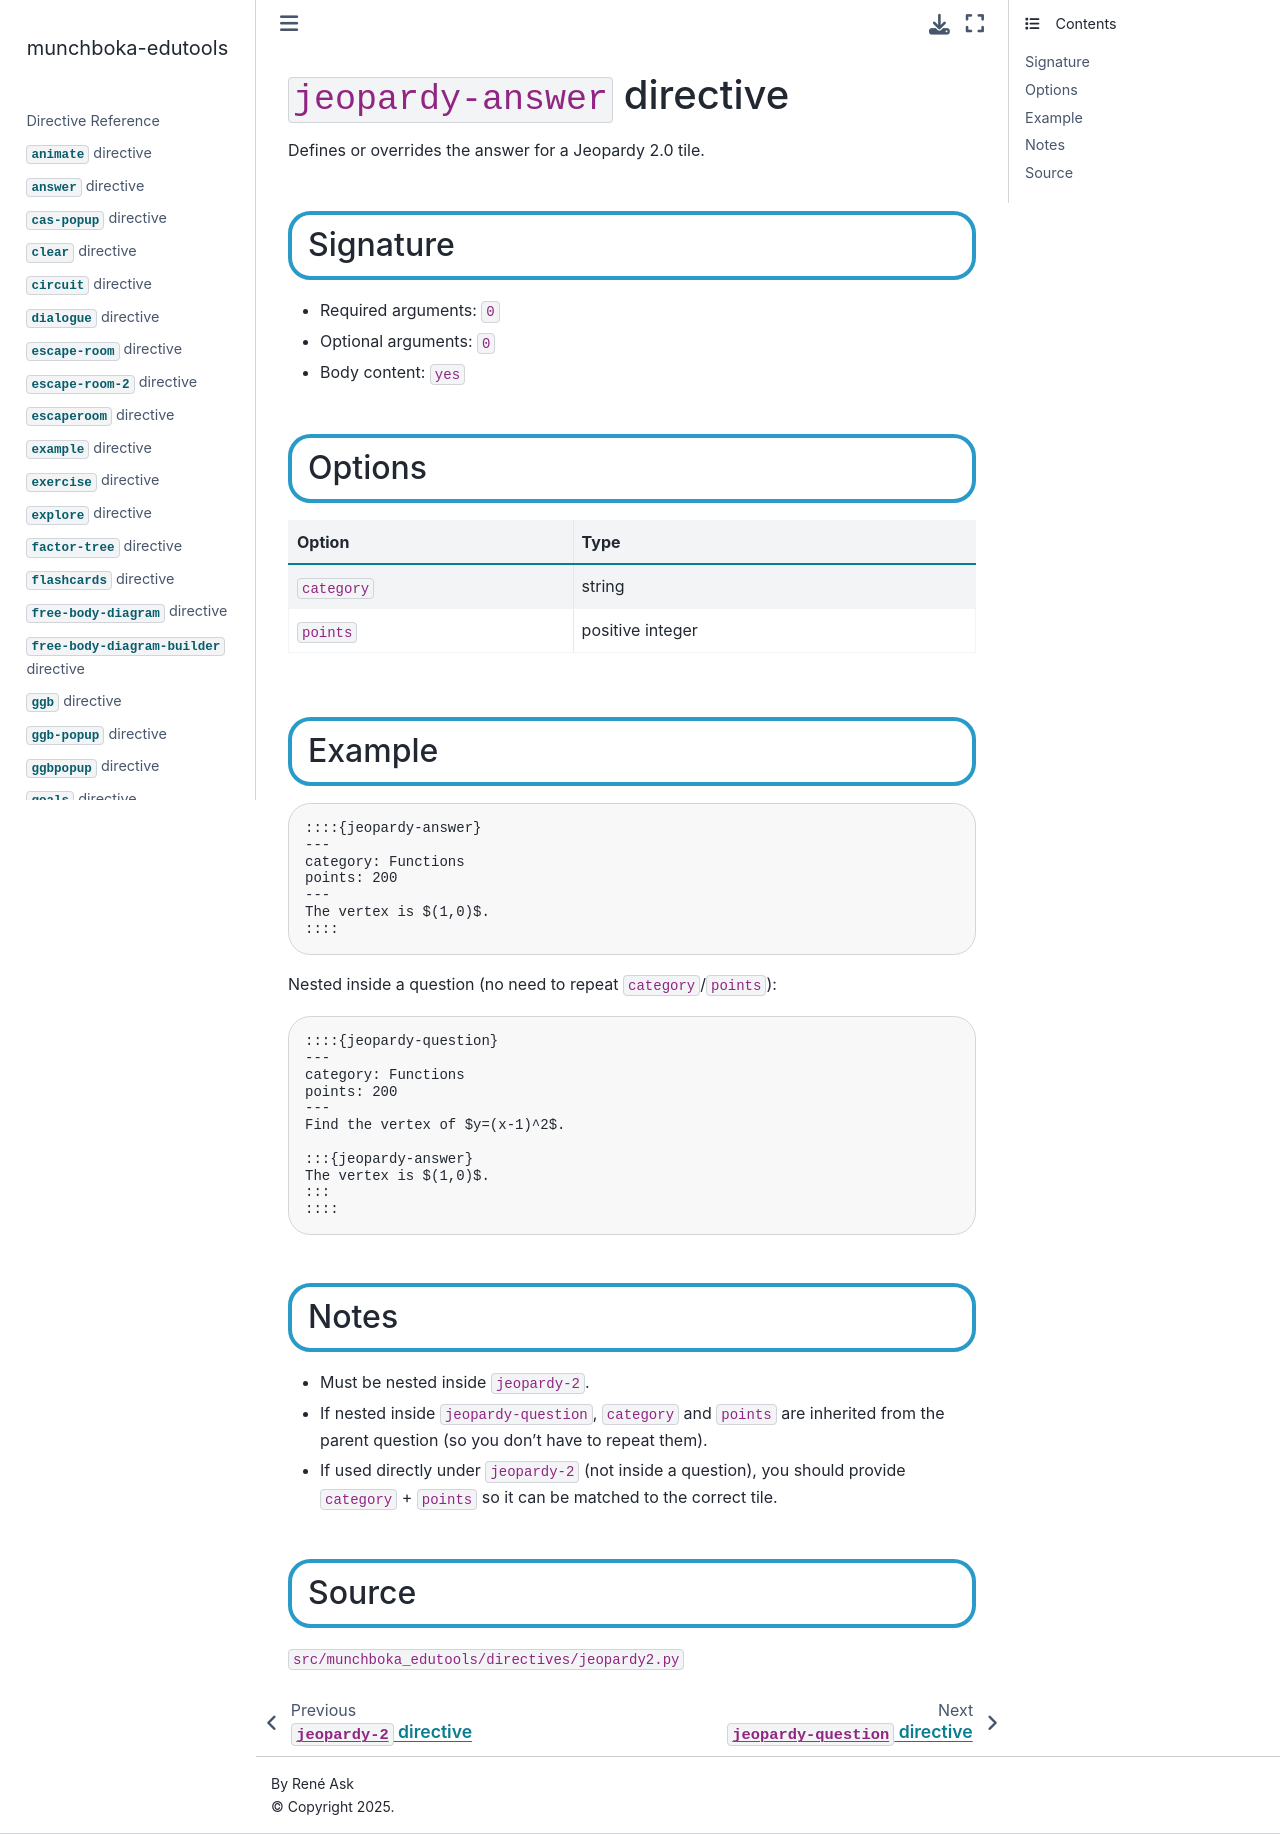

repository: reneaas/munchboka-edutools · page: docs/jeopardy-answer.html · generator: jekyll

# `jeopardy-answer` directive

Defines or overrides the answer for a Jeopardy 2.0 tile.

## Signature

- Required arguments: `0`
- Optional arguments: `0`
- Body content: `yes`

## Options

| Option | Type |
|---|---|
| `category` | string |
| `points` | positive integer |

## Example

````markdown
::::{jeopardy-answer}
---
category: Functions
points: 200
---
The vertex is $(1,0)$.
::::
````

Nested inside a question (no need to repeat `category`/`points`):

````markdown
::::{jeopardy-question}
---
category: Functions
points: 200
---
Find the vertex of $y=(x-1)^2$.

:::{jeopardy-answer}
The vertex is $(1,0)$.
:::
::::
````

## Notes

- Must be nested inside `jeopardy-2`.
- If nested inside `jeopardy-question`, `category` and `points` are inherited from the parent question (so you don't have to repeat them).
- If used directly under `jeopardy-2` (not inside a question), you should provide `category` + `points` so it can be matched to the correct tile.

## Source

`src/munchboka_edutools/directives/jeopardy2.py`
